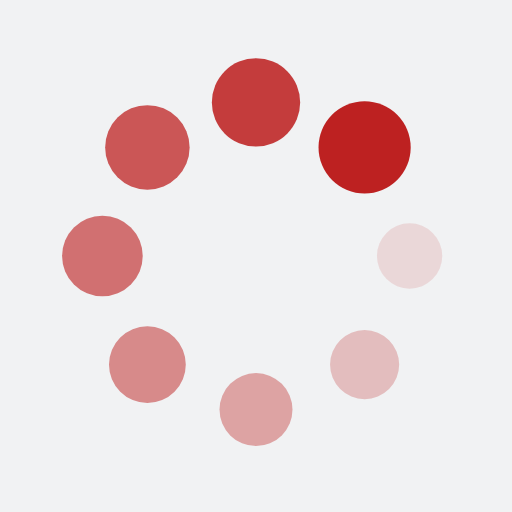
t = 0.00 s
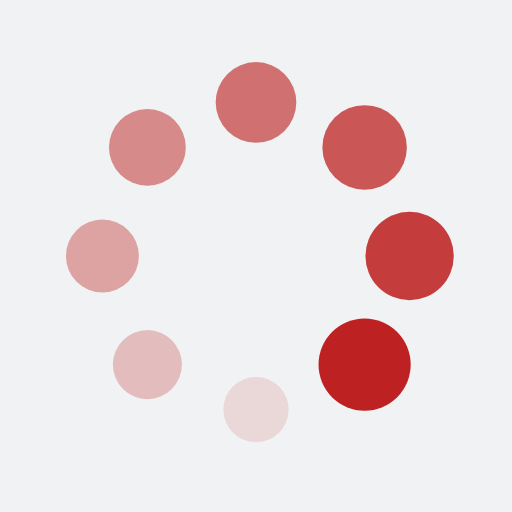
t = 0.25 s
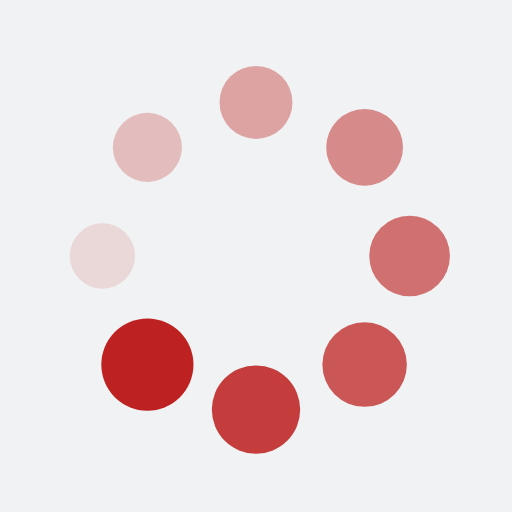
t = 0.50 s
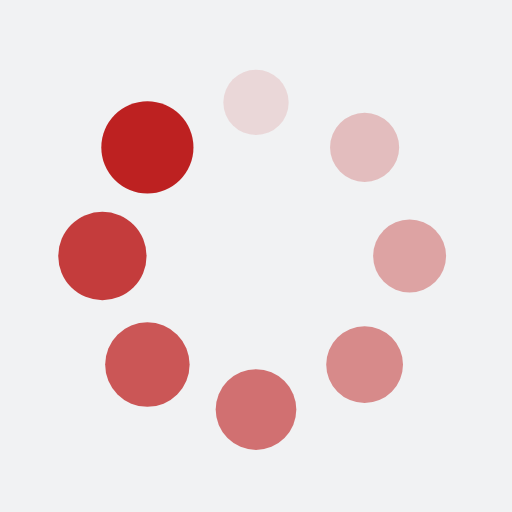
t = 0.75 s

The animated SVG that drew these frames (rendered in a browser with its animation timeline set to each time). Animation: 16 SMIL elements (animate=8,animateTransform=8); one cycle of 1.00 s, repeats indefinitely.

<?xml version="1.0" encoding="utf-8"?>
<svg xmlns="http://www.w3.org/2000/svg" xmlns:xlink="http://www.w3.org/1999/xlink" style="margin: auto; background: rgb(241, 242, 243); display: block; shape-rendering: auto;" width="200px" height="200px" viewBox="0 0 100 100" preserveAspectRatio="xMidYMid">
<g transform="translate(80,50)">
<g transform="rotate(0)">
<circle cx="0" cy="0" r="6" fill="#bd2121" fill-opacity="1">
  <animateTransform attributeName="transform" type="scale" begin="-0.875s" values="1.5 1.5;1 1" keyTimes="0;1" dur="1s" repeatCount="indefinite"></animateTransform>
  <animate attributeName="fill-opacity" keyTimes="0;1" dur="1s" repeatCount="indefinite" values="1;0" begin="-0.875s"></animate>
</circle>
</g>
</g><g transform="translate(71.21320343559643,71.21320343559643)">
<g transform="rotate(45)">
<circle cx="0" cy="0" r="6" fill="#bd2121" fill-opacity="0.875">
  <animateTransform attributeName="transform" type="scale" begin="-0.75s" values="1.5 1.5;1 1" keyTimes="0;1" dur="1s" repeatCount="indefinite"></animateTransform>
  <animate attributeName="fill-opacity" keyTimes="0;1" dur="1s" repeatCount="indefinite" values="1;0" begin="-0.75s"></animate>
</circle>
</g>
</g><g transform="translate(50,80)">
<g transform="rotate(90)">
<circle cx="0" cy="0" r="6" fill="#bd2121" fill-opacity="0.75">
  <animateTransform attributeName="transform" type="scale" begin="-0.625s" values="1.5 1.5;1 1" keyTimes="0;1" dur="1s" repeatCount="indefinite"></animateTransform>
  <animate attributeName="fill-opacity" keyTimes="0;1" dur="1s" repeatCount="indefinite" values="1;0" begin="-0.625s"></animate>
</circle>
</g>
</g><g transform="translate(28.786796564403577,71.21320343559643)">
<g transform="rotate(135)">
<circle cx="0" cy="0" r="6" fill="#bd2121" fill-opacity="0.625">
  <animateTransform attributeName="transform" type="scale" begin="-0.5s" values="1.5 1.5;1 1" keyTimes="0;1" dur="1s" repeatCount="indefinite"></animateTransform>
  <animate attributeName="fill-opacity" keyTimes="0;1" dur="1s" repeatCount="indefinite" values="1;0" begin="-0.5s"></animate>
</circle>
</g>
</g><g transform="translate(20,50.00000000000001)">
<g transform="rotate(180)">
<circle cx="0" cy="0" r="6" fill="#bd2121" fill-opacity="0.5">
  <animateTransform attributeName="transform" type="scale" begin="-0.375s" values="1.5 1.5;1 1" keyTimes="0;1" dur="1s" repeatCount="indefinite"></animateTransform>
  <animate attributeName="fill-opacity" keyTimes="0;1" dur="1s" repeatCount="indefinite" values="1;0" begin="-0.375s"></animate>
</circle>
</g>
</g><g transform="translate(28.78679656440357,28.786796564403577)">
<g transform="rotate(225)">
<circle cx="0" cy="0" r="6" fill="#bd2121" fill-opacity="0.375">
  <animateTransform attributeName="transform" type="scale" begin="-0.25s" values="1.5 1.5;1 1" keyTimes="0;1" dur="1s" repeatCount="indefinite"></animateTransform>
  <animate attributeName="fill-opacity" keyTimes="0;1" dur="1s" repeatCount="indefinite" values="1;0" begin="-0.25s"></animate>
</circle>
</g>
</g><g transform="translate(49.99999999999999,20)">
<g transform="rotate(270)">
<circle cx="0" cy="0" r="6" fill="#bd2121" fill-opacity="0.25">
  <animateTransform attributeName="transform" type="scale" begin="-0.125s" values="1.5 1.5;1 1" keyTimes="0;1" dur="1s" repeatCount="indefinite"></animateTransform>
  <animate attributeName="fill-opacity" keyTimes="0;1" dur="1s" repeatCount="indefinite" values="1;0" begin="-0.125s"></animate>
</circle>
</g>
</g><g transform="translate(71.21320343559643,28.78679656440357)">
<g transform="rotate(315)">
<circle cx="0" cy="0" r="6" fill="#bd2121" fill-opacity="0.125">
  <animateTransform attributeName="transform" type="scale" begin="0s" values="1.5 1.5;1 1" keyTimes="0;1" dur="1s" repeatCount="indefinite"></animateTransform>
  <animate attributeName="fill-opacity" keyTimes="0;1" dur="1s" repeatCount="indefinite" values="1;0" begin="0s"></animate>
</circle>
</g>
</g>
<!-- [ldio] generated by https://loading.io/ --></svg>